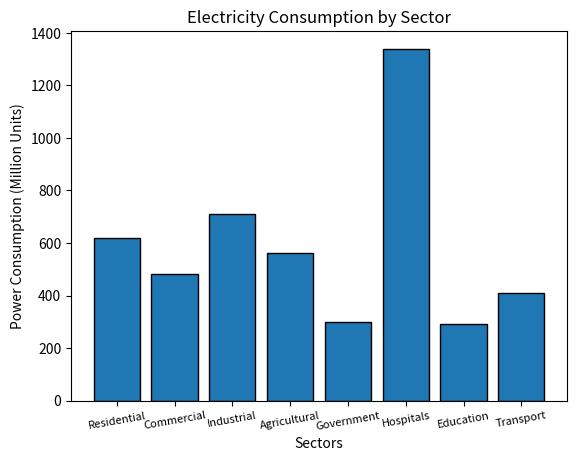

Write Python code to recreate this figure.
import matplotlib.pyplot as plt

sectors = ["Residential", "Commercial", "Industrial", "Agricultural","Government", "Hospitals", "Education", "Transport"]

consumption = [620, 480, 710, 560, 300, 1340, 290, 410]

plt.bar(sectors, consumption,edgecolor="black")
plt.xlabel("Sector")
plt.ylabel("Consumption")
plt.xlabel("Sectors")
plt.ylabel("Power Consumption (Million Units)")
plt.title("Electricity Consumption by Sector")
plt.xticks(rotation=10,fontsize =8)
plt.show()
